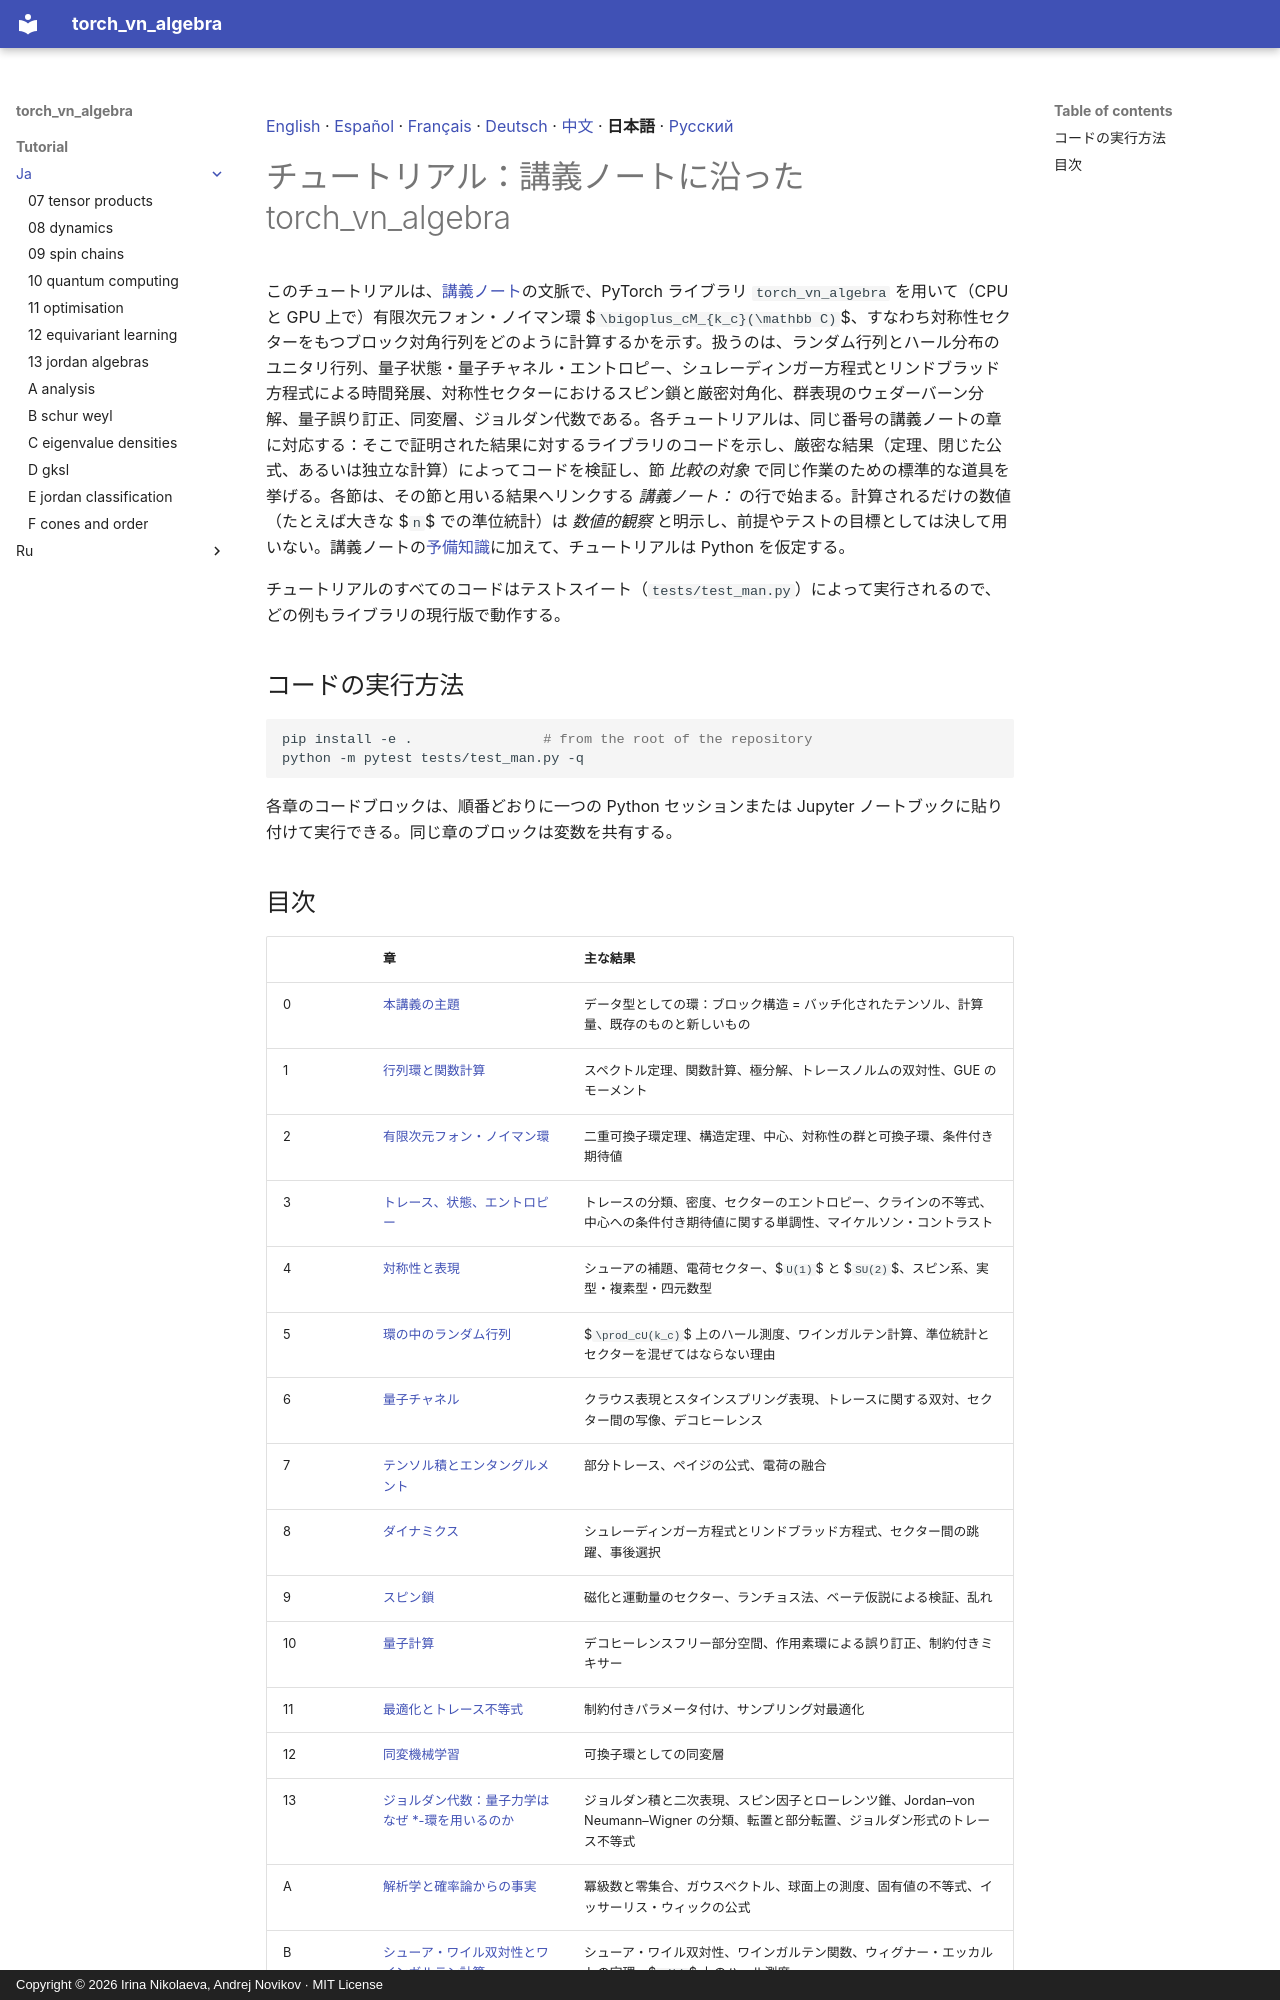

repository: andre-a-no/von_neumann_type_i · page: tutorial/ja/index.html · generator: mkdocs · copyright: Copyright © 2026 Irina Nikolaeva, Andrej Novikov · MIT License

[English](../README.md) · [Español](../es/README.md) · [Français](../fr/README.md) · [Deutsch](../de/README.md) · [中文](../zh/README.md) · **日本語** · [Русский](../ru/README.md)

# チュートリアル：講義ノートに沿った torch_vn_algebra

このチュートリアルは、[講義ノート](../../lecture_notes/ja/README.md)の文脈で、PyTorch ライブラリ `torch_vn_algebra` を用いて（CPU と GPU 上で）有限次元フォン・ノイマン環 $`\bigoplus_cM_{k_c}(\mathbb C)`$、すなわち対称性セクターをもつブロック対角行列をどのように計算するかを示す。扱うのは、ランダム行列とハール分布のユニタリ行列、量子状態・量子チャネル・エントロピー、シュレーディンガー方程式とリンドブラッド方程式による時間発展、対称性セクターにおけるスピン鎖と厳密対角化、群表現のウェダーバーン分解、量子誤り訂正、同変層、ジョルダン代数である。各チュートリアルは、同じ番号の講義ノートの章に対応する：そこで証明された結果に対するライブラリのコードを示し、厳密な結果（定理、閉じた公式、あるいは独立な計算）によってコードを検証し、節 *比較の対象* で同じ作業のための標準的な道具を挙げる。各節は、その節と用いる結果へリンクする *講義ノート：* の行で始まる。計算されるだけの数値（たとえば大きな $`n`$ での準位統計）は *数値的観察* と明示し、前提やテストの目標としては決して用いない。講義ノートの[予備知識](../../lecture_notes/ja/README.md#prerequisites)に加えて、チュートリアルは Python を仮定する。

チュートリアルのすべてのコードはテストスイート（`tests/test_man.py`）によって実行されるので、どの例もライブラリの現行版で動作する。

## コードの実行方法

```bash
pip install -e .                # from the root of the repository
python -m pytest tests/test_man.py -q
```

各章のコードブロックは、順番どおりに一つの Python セッションまたは Jupyter ノートブックに貼り付けて実行できる。同じ章のブロックは変数を共有する。
